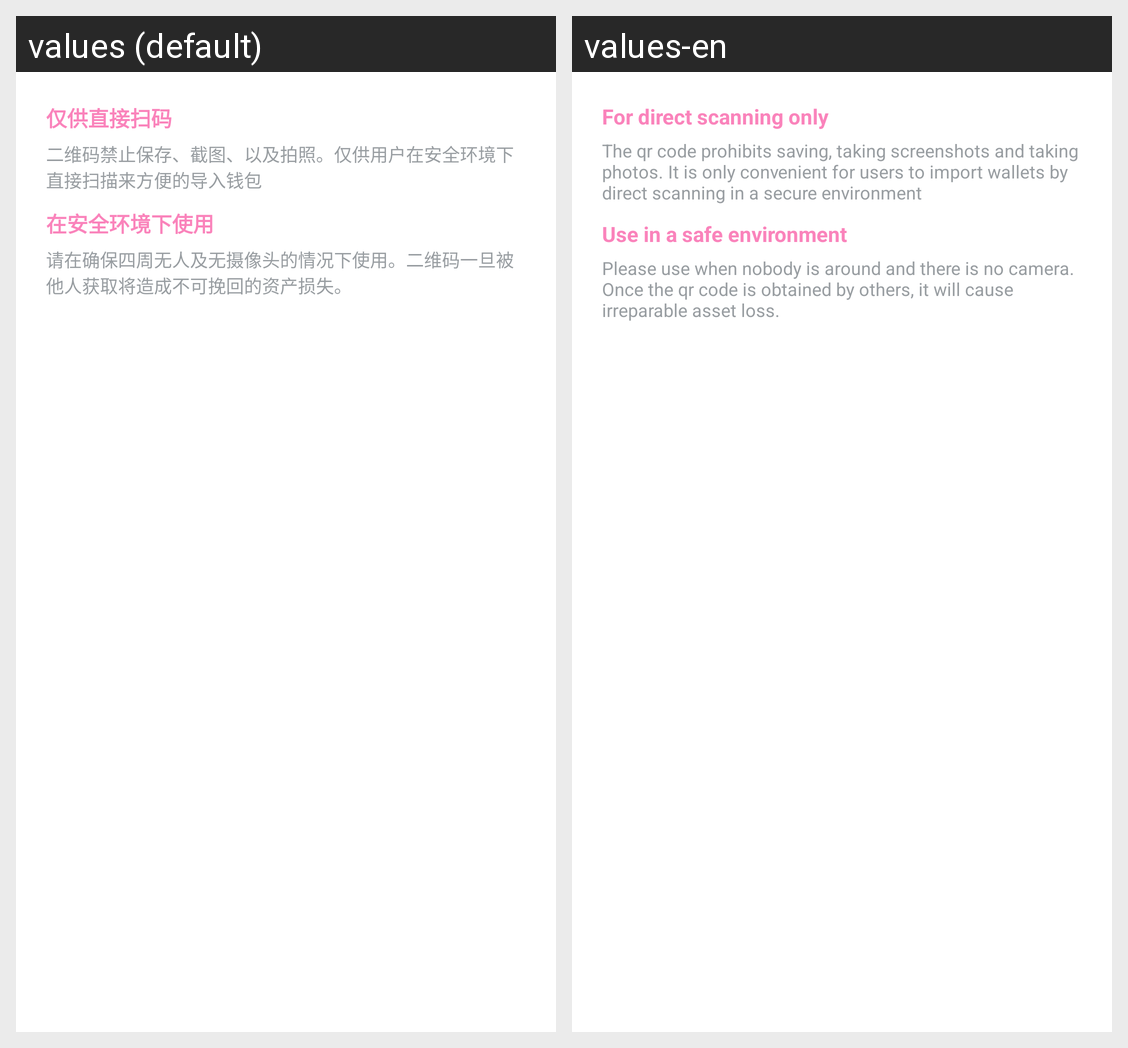

The same Android screen rendered under two of its app's locales, left to right. List the strings drawn on it with the default value and each locale's translation.
Android screen res/layout/fragment_importkeystoresan.xml rendered under 2 locales, left to right: values (default), values-en. Device: Nexus 5 (rendered at 1080×1920; each locale shown at half size, 540×960, under a caption strip naming it); theme AppTheme.
Strings drawn on this screen, with the default value and each locale's value (text and hints the layout hard-codes, and strings that could not be matched under every locale, appear in the picture but are not listed):

fds
  values: 仅供直接扫码
  values-en: For direct scanning only

trq
  values: 二维码禁止保存、截图、以及拍照。仅供用户在安全环境下直接扫描来方便的导入钱包
  values-en: The qr code prohibits saving, taking screenshots and taking photos. It is only convenient for users to import wallets by direct scanning in a secure environment

uia
  values: 在安全环境下使用
  values-en: Use in a safe environment

puw
  values: 请在确保四周无人及无摄像头的情况下使用。二维码一旦被他人获取将造成不可挽回的资产损失。
  values-en: Please use when nobody is around and there is no camera. Once the qr code is obtained by others, it will cause irreparable asset loss.
